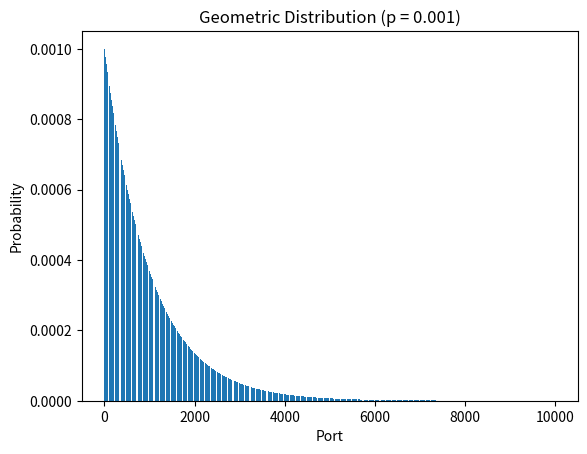

Source code (Python):
import numpy as np
from matplotlib import pyplot as plt
from scipy.stats import geom

# Define Parameters
num_ports = 10000  # Total number of ports to scan
average_open_ports = 10  # Average number of open ports per scan
success_prob = average_open_ports / num_ports  # Probability of finding an open port

# Simulate which ports are open using Geometric distribution
unnormalized_probabilities = [geom.pmf(i, success_prob) for i in range(1, num_ports + 1)]
geometric_distribution_normalized_probabilities = [p / sum(unnormalized_probabilities) for p in
                                                   unnormalized_probabilities]

entropy = -np.sum(geometric_distribution_normalized_probabilities * np.log2(geometric_distribution_normalized_probabilities))
print("Entropy:", entropy)


# Create a plot of the geometric distribution
x_values = np.arange(1, num_ports + 1)
plt.bar(x_values, geometric_distribution_normalized_probabilities, align='center')
plt.xlabel('Port')
plt.ylabel('Probability')
plt.title('Geometric Distribution (p = ' + str(success_prob) + ")")
plt.savefig("geometric_distribution_1000")
plt.show()

exit()
